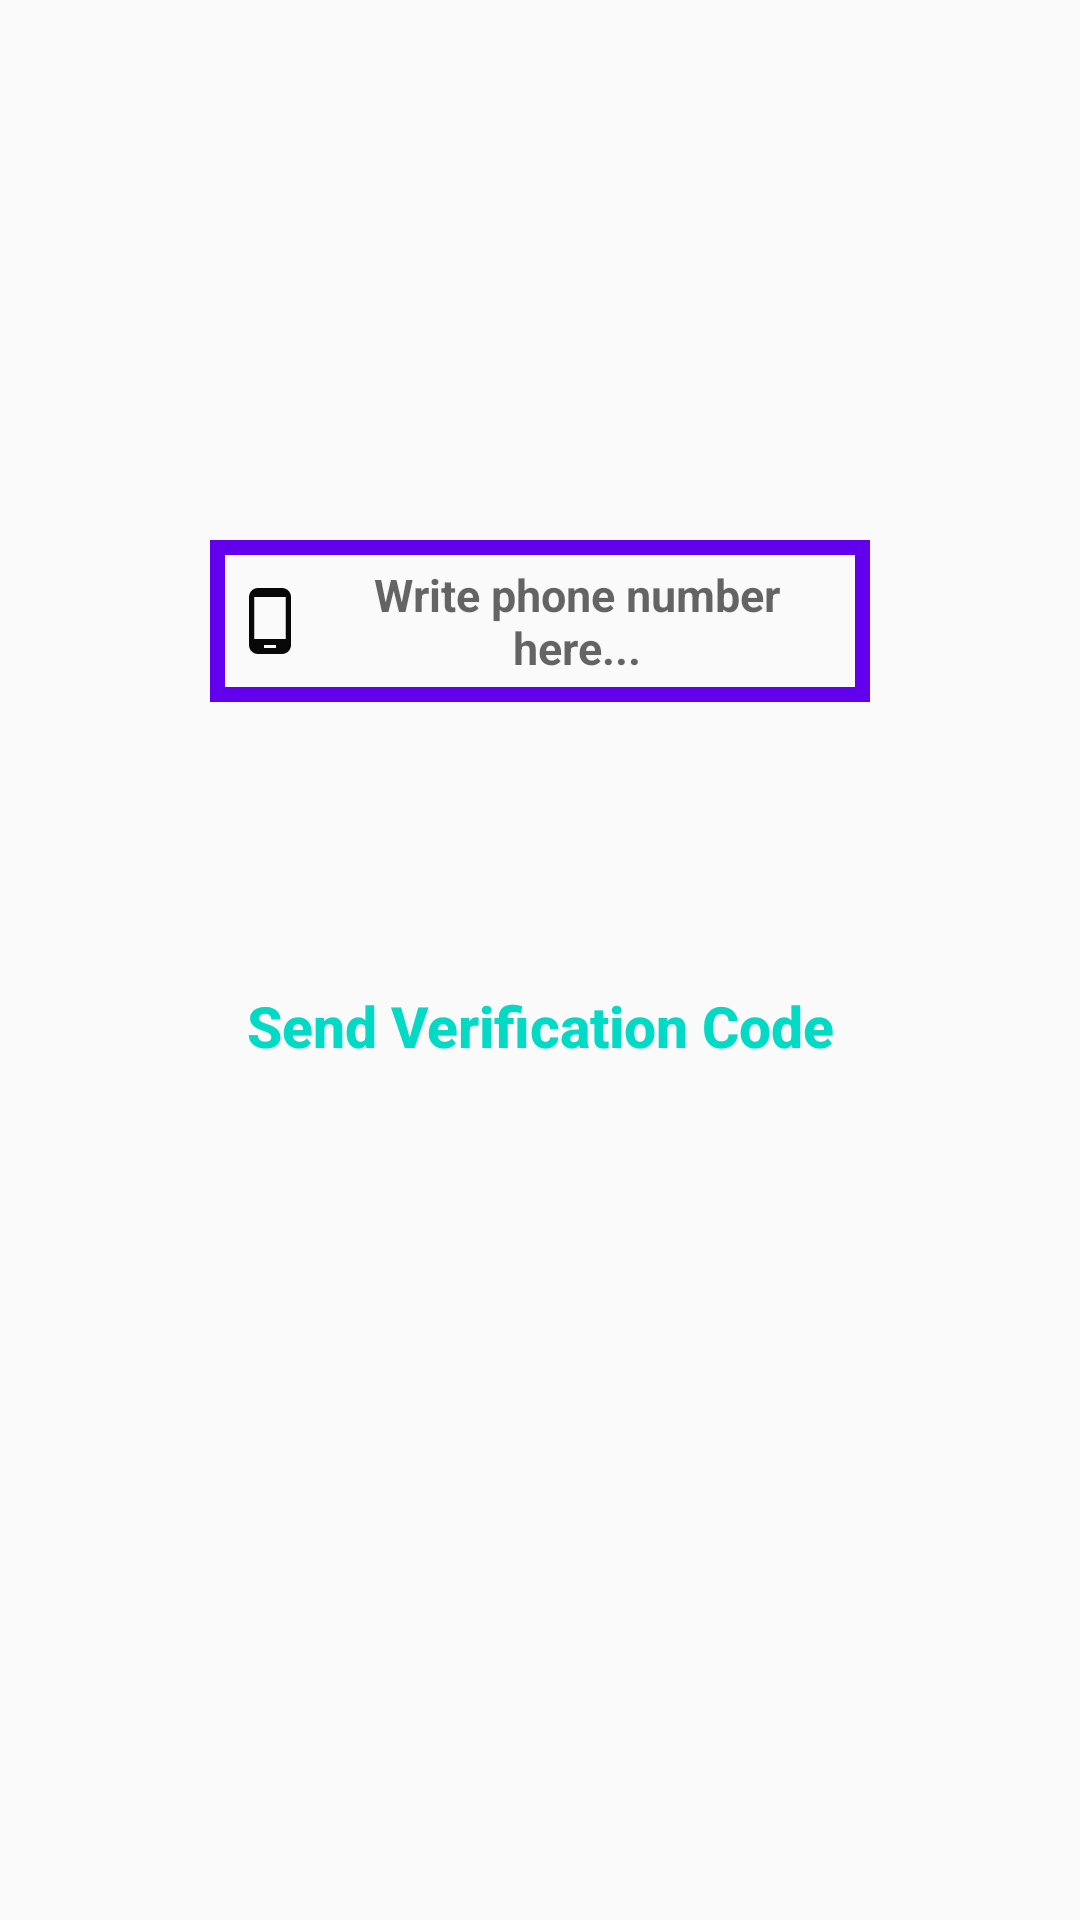

Here is an Android app screen rendered from its layout file. Give the layout XML and the strings, colors and styles it references.
<!-- AndroidManifest.xml: application theme AppTheme -->
<!-- res/layout/activity_phone_login.xml -->
<?xml version="1.0" encoding="utf-8"?>
<RelativeLayout xmlns:android="http://schemas.android.com/apk/res/android"
    xmlns:app="http://schemas.android.com/apk/res-auto"
    xmlns:tools="http://schemas.android.com/tools"
    android:layout_width="match_parent"
    android:layout_height="match_parent"
    tools:context=".PhoneLoginActivity">

    <EditText
        android:layout_width="match_parent"
        android:layout_height="wrap_content"
        android:id="@+id/phoneNumberInput"
        android:layout_alignParentStart="true"
        android:layout_marginStart="70dp"
        android:layout_marginEnd="70dp"
        android:layout_marginTop="180dp"
        android:background="@drawable/inputs"
        android:padding="8dp"
        android:hint="Write phone number here..."
        android:textAllCaps="false"
        android:textSize="15sp"
        android:drawableStart="@drawable/ic_phone_android_black_24dp"
        android:textAlignment="center"
        android:textStyle="bold"

        />
    <EditText
        android:layout_width="match_parent"
        android:layout_height="wrap_content"
        android:id="@+id/verificationCodeInput"
        android:layout_alignParentStart="true"
        android:layout_marginStart="70dp"
        android:layout_marginEnd="70dp"
        android:layout_marginTop="10dp"
        android:background="@drawable/inputs"
        android:layout_below="@+id/phoneNumberInput"
        android:padding="8dp"
        android:hint="Write phone number here..."
        android:textAllCaps="false"
        android:textSize="15sp"
        android:drawableStart="@drawable/ic_screen_lock_portrait_black_24dp"
        android:textAlignment="center"
        android:textStyle="bold"
android:visibility="invisible"
        />
    <Button
        android:layout_width="match_parent"
        android:layout_height="wrap_content"
        android:id="@+id/sendVerificationButton"
        android:text="Send Verification Code"
        android:textAllCaps="false"
        android:layout_marginStart="17dp"
        android:layout_marginEnd="17dp"
        android:layout_marginTop="20dp"
        android:layout_below="@+id/verificationCodeInput"
        android:background="@drawable/button"
        android:textSize="19sp"
        android:textAlignment="center"
        android:textStyle="bold"
        android:textColor="@color/colorAccent"

        />
    <Button
        android:layout_width="match_parent"
        android:layout_height="wrap_content"
        android:id="@+id/verifyButton"
        android:text="Verify"
        android:textAllCaps="false"
        android:layout_marginStart="17dp"
        android:layout_marginEnd="17dp"
        android:layout_marginTop="10dp"
        android:layout_below="@+id/sendVerificationButton"
        android:background="@drawable/button"
        android:textSize="19sp"
        android:textAlignment="center"
        android:textStyle="bold"
        android:textColor="@color/colorAccent"
android:visibility="invisible"
        />

</RelativeLayout>
<!-- resources referenced by this layout -->
<resources>
  <!-- drawable ic_phone_android_black_24dp (drawable) -->
  <vector android:height="24dp" android:tint="#080808"
      android:viewportHeight="24.0" android:viewportWidth="24.0"
      android:width="24dp" xmlns:android="http://schemas.android.com/apk/res/android">
      <path android:fillColor="#FF000000" android:pathData="M16,1L8,1C6.34,1 5,2.34 5,4v16c0,1.66 1.34,3 3,3h8c1.66,0 3,-1.34 3,-3L19,4c0,-1.66 -1.34,-3 -3,-3zM14,21h-4v-1h4v1zM17.25,18L6.75,18L6.75,4h10.5v14z"/>
  </vector>
  <!-- drawable ic_screen_lock_portrait_black_24dp (drawable) -->
  <vector android:height="24dp" android:tint="#080808"
      android:viewportHeight="24.0" android:viewportWidth="24.0"
      android:width="24dp" xmlns:android="http://schemas.android.com/apk/res/android">
      <path android:fillColor="#FF000000" android:pathData="M10,16h4c0.55,0 1,-0.45 1,-1v-3c0,-0.55 -0.45,-1 -1,-1v-1c0,-1.11 -0.9,-2 -2,-2 -1.11,0 -2,0.9 -2,2v1c-0.55,0 -1,0.45 -1,1v3c0,0.55 0.45,1 1,1zM10.8,10c0,-0.66 0.54,-1.2 1.2,-1.2 0.66,0 1.2,0.54 1.2,1.2v1h-2.4v-1zM17,1L7,1c-1.1,0 -2,0.9 -2,2v18c0,1.1 0.9,2 2,2h10c1.1,0 2,-0.9 2,-2L19,3c0,-1.1 -0.9,-2 -2,-2zM17,19L7,19L7,5h10v14z"/>
  </vector>
  <!-- drawable inputs (drawable) -->
  <?xml version="1.0" encoding="utf-8"?>
  <shape xmlns:android="http://schemas.android.com/apk/res/android">
  <stroke
      android:color="@color/colorPrimary"
      android:width="5dp"
      />
  </shape>
  <style name="AppTheme" parent="Theme.AppCompat.Light.NoActionBar">
          
          <item name="colorPrimary">@color/colorPrimary</item>
          <item name="colorPrimaryDark">@color/colorPrimaryDark</item>
          <item name="colorAccent">@color/colorAccent</item>
      </style>
  <!-- not gathered from this repository: default colours our renderer supplied (Android Studio template values) -->
  <color name="colorPrimary">#FF6200EE</color>
  <color name="colorPrimaryDark">#FF3700B3</color>
  <color name="colorAccent">#FF03DAC5</color>
</resources>
